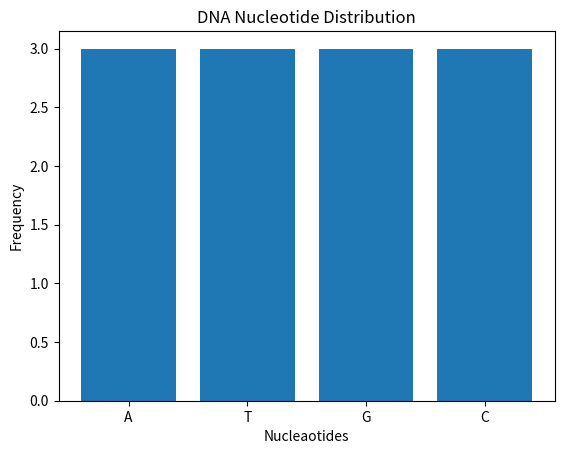

Write the Python code that produced this figure.
dna="ATGCGATCGATC"
print("DNA sequence:",dna)
print("sequence length:",len(dna))
g=dna.count("G")
c=dna.count("C")
gc_percentage=((g+c)/len(dna))*100
print("Number of G:",g)
print("Number of c:",c)
print("Gc percentage:",round(gc_percentage,2),"%")
a=dna.count("A")
t=dna.count("T")
print("Number of A:",a)
print("Number of T:",t)
print("Number of G:",g)
print("Number of C:",c)
import matplotlib.pyplot as plt
nucleaotides=["A","T","G","C"]
counts=[a,t,g,c]
plt.bar(nucleaotides,counts)
plt.title("DNA Nucleotide Distribution")
plt.xlabel("Nucleaotides")
plt.ylabel("Frequency")
plt.show()
dna1="ATGCGATC"
dna2="ATGTGATC"
mutations=0
for i in range(len(dna1)):
  if dna1[i]!=dna2[i]:
    mutations+=1
    print("Difference at position:",i+1)
    print(dna1[i],'->',dna2[i])
print("Total differences:",mutations)

      
            
            
            
